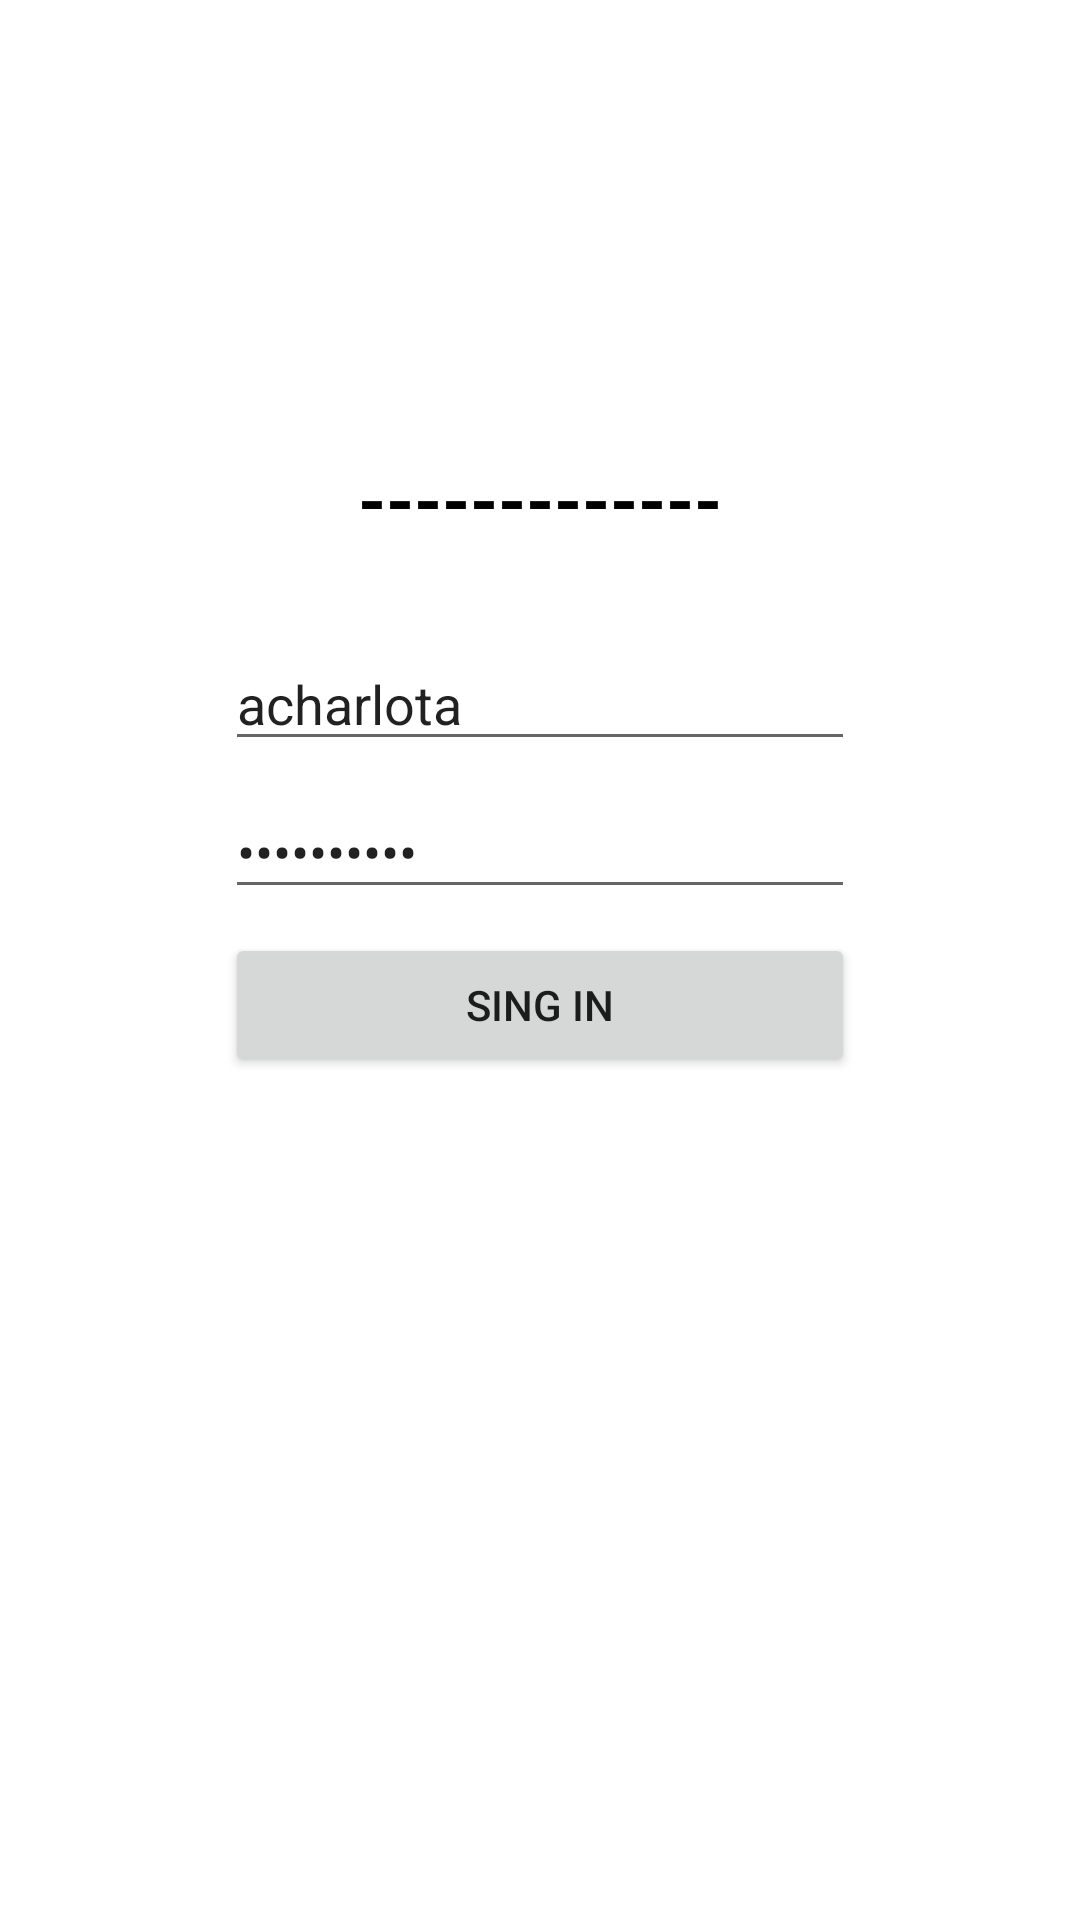

Android layout source for this screen:
<!-- AndroidManifest.xml: application theme Theme.Retrofit -->
<!-- res/layout/fragment_login.xml -->
<?xml version="1.0" encoding="utf-8"?>
<androidx.constraintlayout.widget.ConstraintLayout
    xmlns:android="http://schemas.android.com/apk/res/android"
    xmlns:app="http://schemas.android.com/apk/res-auto"
    xmlns:tools="http://schemas.android.com/tools"
    android:layout_width="match_parent"
    android:layout_height="match_parent"
    tools:context=".LoginFragment">


    <Button
        android:id="@+id/bNext"
        android:layout_width="0dp"
        android:layout_height="wrap_content"
        android:layout_marginBottom="50dp"
        android:text="@string/next"
        android:visibility="gone"
        app:layout_constraintBottom_toBottomOf="parent"
        app:layout_constraintEnd_toEndOf="@+id/imageView"
        app:layout_constraintStart_toStartOf="@+id/imageView" />

    <TextView
        android:id="@+id/name"
        android:layout_width="wrap_content"
        android:layout_height="wrap_content"
        android:layout_marginTop="50dp"
        android:text="-------------"
        android:textColor="@color/black"
        android:textSize="24sp"
        android:textStyle="bold"
        app:layout_constraintEnd_toEndOf="@+id/imageView"
        app:layout_constraintStart_toStartOf="@+id/imageView"
        app:layout_constraintTop_toBottomOf="@+id/imageView" />

    <ImageView
        android:id="@+id/imageView"
        android:layout_width="wrap_content"
        android:layout_height="wrap_content"
        android:layout_marginTop="100dp"
        app:layout_constraintEnd_toEndOf="parent"
        app:layout_constraintStart_toStartOf="parent"
        app:layout_constraintTop_toTopOf="parent"
        tools:src="@tools:sample/avatars" />

    <EditText
        android:id="@+id/login"
        android:layout_width="wrap_content"
        android:layout_height="wrap_content"
        android:layout_marginTop="30dp"
        android:ems="10"
        android:hint="Login"
        android:inputType="text"
        android:text="acharlota"
        app:layout_constraintEnd_toEndOf="@+id/imageView"
        app:layout_constraintStart_toStartOf="@+id/imageView"
        app:layout_constraintTop_toBottomOf="@+id/name" />

    <EditText
        android:id="@+id/password"
        android:layout_width="wrap_content"
        android:layout_height="wrap_content"
        android:layout_marginTop="8dp"
        android:ems="10"
        android:hint="Password"
        android:inputType="text|textPassword"
        android:text="M9lbMdydMN"
        app:layout_constraintEnd_toEndOf="@+id/imageView"
        app:layout_constraintStart_toStartOf="@+id/imageView"
        app:layout_constraintTop_toBottomOf="@+id/login" />

    <Button
        android:id="@+id/bSingIn"
        android:layout_width="0dp"
        android:layout_height="wrap_content"
        android:layout_marginTop="8dp"
        android:text="Sing IN"
        app:layout_constraintEnd_toEndOf="@+id/password"
        app:layout_constraintStart_toStartOf="@+id/password"
        app:layout_constraintTop_toBottomOf="@+id/password" />

    <TextView
        android:id="@+id/error"
        android:layout_width="wrap_content"
        android:layout_height="wrap_content"
        android:textColor="@color/design_default_color_error"
        android:textStyle="bold"
        app:layout_constraintBottom_toTopOf="@+id/imageView"
        app:layout_constraintEnd_toEndOf="parent"
        app:layout_constraintHorizontal_bias="0.498"
        app:layout_constraintStart_toStartOf="parent"
        app:layout_constraintTop_toTopOf="parent"
        app:layout_constraintVertical_bias="0.506" />


</androidx.constraintlayout.widget.ConstraintLayout>
<!-- resources referenced by this layout -->
<resources>
  <string name="next">Next</string>
  <style name="Theme.Retrofit" parent="Theme.MaterialComponents.DayNight.DarkActionBar">
          
          <item name="colorPrimary">@color/purple_500</item>
          <item name="colorPrimaryVariant">@color/purple_700</item>
          <item name="colorOnPrimary">@color/white</item>
          
          <item name="colorSecondary">@color/teal_200</item>
          <item name="colorSecondaryVariant">@color/teal_700</item>
          <item name="colorOnSecondary">@color/black</item>
          
          <item name="android:statusBarColor">?attr/colorPrimaryVariant</item>
          
      </style>
  <!-- not gathered from this repository: default colours our renderer supplied (Android Studio template values) -->
  <color name="purple_500">#FF6200EE</color>
  <color name="purple_700">#FF3700B3</color>
  <color name="teal_200">#FF03DAC5</color>
  <color name="teal_700">#FF018786</color>
  <color name="black">#FF000000</color>
  <color name="white">#FFFFFFFF</color>
</resources>
